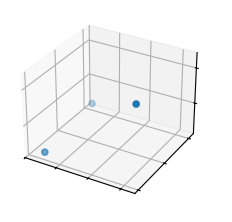

Write the Python code that produced this figure.
import matplotlib.pyplot as plt
import numpy as np

plt.style.use('_mpl-gallery')

# Make data
rng = np.random.default_rng()
xs = [20,50,320]
ys = [4120,52,305]
zs = [50,60,456]

# Plot
fig, ax = plt.subplots(subplot_kw={"projection": "3d"})
ax.scatter(xs, ys, zs)

ax.set(xticklabels=[],
       yticklabels=[],
       zticklabels=[])

plt.show()
